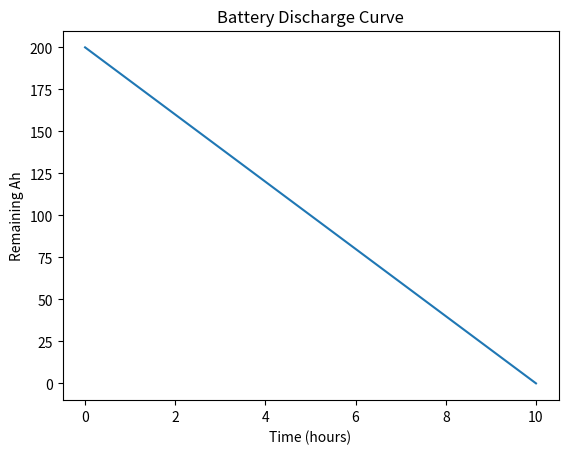

The matplotlib source for this figure:
# Battery Discharge Simulation


import matplotlib.pyplot as plt

battery_ah = 200
load_current = 20

time = list(range(0, 11))
remaining_ah = [battery_ah - load_current*t for t in time]

plt.plot(time, remaining_ah)
plt.xlabel("Time (hours)")
plt.ylabel("Remaining Ah")
plt.title("Battery Discharge Curve")
plt.show()


